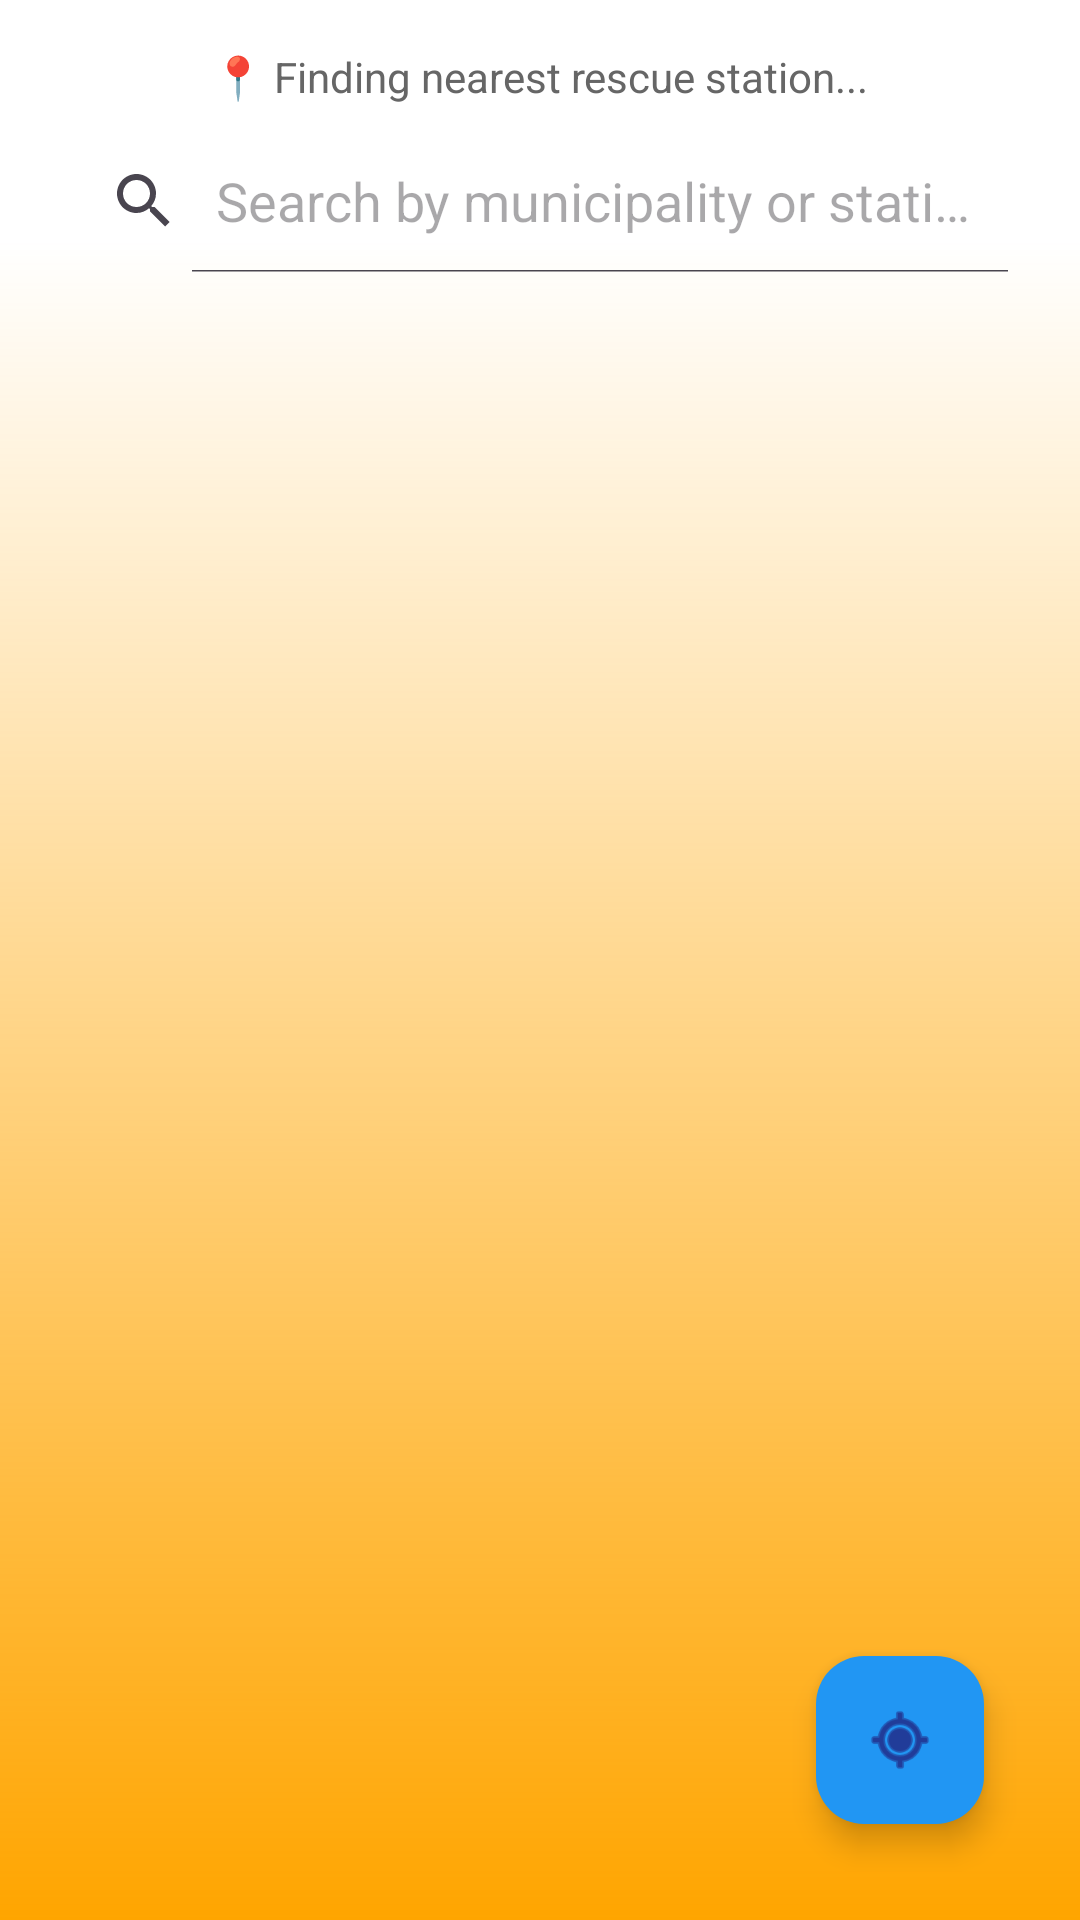

Here is an Android app screen rendered from its layout file. Give the layout XML and the strings, colors and styles it references.
<!-- AndroidManifest.xml: application theme Theme.DQRA -->
<!-- res/layout/activity_user.xml -->
<?xml version="1.0" encoding="utf-8"?>
<androidx.constraintlayout.widget.ConstraintLayout
    xmlns:android="http://schemas.android.com/apk/res/android"
    xmlns:app="http://schemas.android.com/apk/res-auto"
    android:id="@+id/clRoot"
    android:layout_width="match_parent"
    android:layout_height="match_parent"
    android:padding="16dp"
    android:background="@drawable/f">

    
    <TextView
        android:id="@+id/tvAutoFetchHint"
        android:layout_width="0dp"
        android:layout_height="wrap_content"
        android:text="📍 Finding nearest rescue station..."
        android:textSize="14sp"
        android:textColor="#666666"
        android:gravity="center"
        android:paddingBottom="8dp"
        android:maxLines="2"
        android:ellipsize="end"
        app:layout_constraintTop_toTopOf="parent"
        app:layout_constraintStart_toStartOf="parent"
        app:layout_constraintEnd_toEndOf="parent" />

    
    <SearchView
        android:id="@+id/searchView"
        android:layout_width="0dp"
        android:layout_height="wrap_content"
        android:queryHint="Search by municipality or station name..."
        android:background="@drawable/bg_search"
        android:textColor="@color/black"
        android:iconifiedByDefault="false"
        android:elevation="4dp"
        app:layout_constraintTop_toBottomOf="@id/tvAutoFetchHint"
        app:layout_constraintStart_toStartOf="parent"
        app:layout_constraintEnd_toEndOf="parent"
        android:layout_marginBottom="8dp" />

    
    <FrameLayout
        android:layout_width="0dp"
        android:layout_height="0dp"
        app:layout_constraintTop_toBottomOf="@id/searchView"
        app:layout_constraintBottom_toBottomOf="parent"
        app:layout_constraintStart_toStartOf="parent"
        app:layout_constraintEnd_toEndOf="parent">

        <androidx.recyclerview.widget.RecyclerView
            android:id="@+id/recyclerViewStations"
            android:layout_width="match_parent"
            android:layout_height="match_parent"
            android:layout_gravity="center_vertical"
            android:clipToPadding="false"
            android:paddingBottom="88dp"
            android:visibility="visible"/>

    </FrameLayout>

    
    <com.google.android.material.floatingactionbutton.FloatingActionButton
        android:id="@+id/fabRefreshLocation"
        android:layout_width="wrap_content"
        android:layout_height="wrap_content"
        android:layout_margin="16dp"
        android:src="@android:drawable/ic_menu_mylocation"
        app:backgroundTint="#2196F3"
        app:layout_constraintBottom_toBottomOf="parent"
        app:layout_constraintEnd_toEndOf="parent"
        android:contentDescription="Refresh location" />

</androidx.constraintlayout.widget.ConstraintLayout>
<!-- resources referenced by this layout -->
<resources>
  <color name="black">#FF000000</color>
  <!-- drawable f (drawable) -->
  <layer-list xmlns:android="http://schemas.android.com/apk/res/android">
      
      <item>
          <shape android:shape="rectangle">
              <solid android:color="#FFFFFF" />
          </shape>
      </item>
  
      
      <item android:top="80dp">
          <shape android:shape="rectangle">
              <gradient
                  android:startColor="#00FFA500"
                  android:endColor="#FFFFA500"
                  android:angle="270" />
          </shape>
      </item>
  </layer-list>
  <style name="Theme.DQRA" parent="Base.Theme.DQRA" />
  <style name="Base.Theme.DQRA" parent="Theme.Material3.DayNight.NoActionBar">
          
          <item name="android:statusBarColor">@color/white</item>
          
          <item name="android:windowLightStatusBar">true</item> 
          <item name="android:buttonStyle">@style/Widget.DQRA.Button</item>
          <item name="buttonStyle">@style/Widget.DQRA.Button</item>
      </style>
  <color name="white">#FFFFFFFF</color>
  <style name="Widget.DQRA.Button" parent="Widget.AppCompat.Button">
          <item name="android:backgroundTint">@null</item>
          <item name="backgroundTint">@null</item>
      </style>
</resources>
